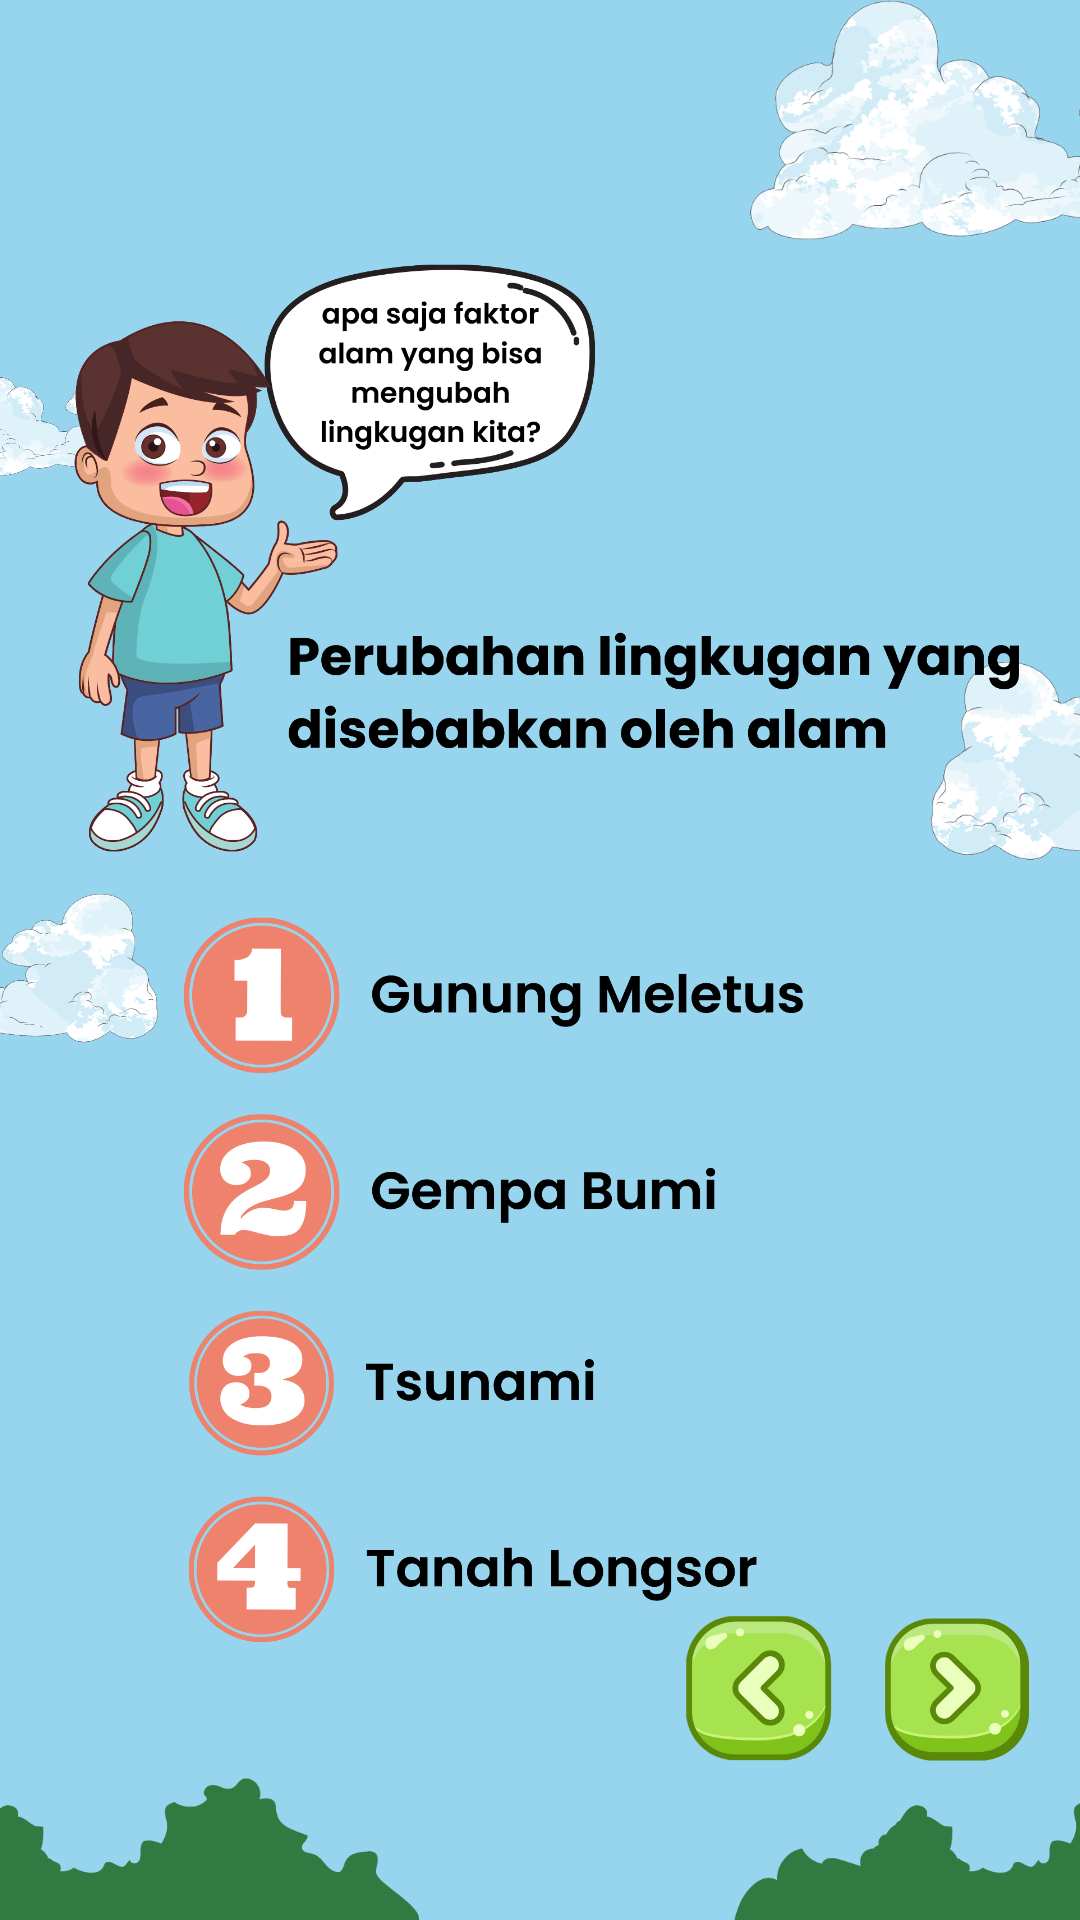

Here is an Android app screen rendered from its layout file. Give the layout XML and the strings, colors and styles it references.
<!-- AndroidManifest.xml: application theme Theme.EcoGuardian -->
<!-- res/layout/activity_six.xml -->
<?xml version="1.0" encoding="utf-8"?>
<androidx.constraintlayout.widget.ConstraintLayout xmlns:android="http://schemas.android.com/apk/res/android"
    xmlns:app="http://schemas.android.com/apk/res-auto"
    xmlns:tools="http://schemas.android.com/tools"
    android:layout_width="match_parent"
    android:layout_height="match_parent"
    android:background="@color/blue_sky"
    tools:context=".SixActivity">

    <include
        layout="@layout/background"
        android:layout_width="match_parent"
        android:layout_height="match_parent"/>
    
    <ImageView
        android:layout_width="match_parent"
        android:layout_height="match_parent"
        android:layout_margin="16dp"
        android:src="@drawable/asset_six"/>

    <ImageView
        android:layout_width="200dp"
        android:layout_height="70dp"
        android:src="@drawable/asset_grass"
        android:layout_marginStart="-60dp"
        android:layout_marginBottom="-12dp"
        app:layout_constraintBottom_toBottomOf="parent"
        app:layout_constraintStart_toStartOf="parent"
        />

    <ImageView
        android:layout_width="200dp"
        android:layout_height="70dp"
        android:src="@drawable/asset_grass"
        android:layout_marginEnd="-84dp"
        android:layout_marginBottom="-12dp"
        app:layout_constraintBottom_toBottomOf="parent"
        app:layout_constraintEnd_toEndOf="parent"
        />

    <ImageButton
        android:id="@+id/btn_prev"
        android:layout_width="50dp"
        android:layout_height="50dp"
        android:background="@drawable/asset_button_prev"
        android:layout_marginEnd="16dp"
        android:layout_marginBottom="52dp"
        app:layout_constraintEnd_toStartOf="@id/btn_next"
        app:layout_constraintBottom_toBottomOf="parent"
        />

    <ImageButton
        android:id="@+id/btn_next"
        android:layout_width="50dp"
        android:layout_height="50dp"
        android:layout_marginEnd="16dp"
        android:layout_marginBottom="52dp"
        android:background="@drawable/asset_btn_next"
        app:layout_constraintBottom_toBottomOf="parent"
        app:layout_constraintEnd_toEndOf="parent"
        />
</androidx.constraintlayout.widget.ConstraintLayout>
<!-- res/layout/background.xml (included above) -->
<?xml version="1.0" encoding="utf-8"?>
<androidx.constraintlayout.widget.ConstraintLayout xmlns:android="http://schemas.android.com/apk/res/android"
    xmlns:app="http://schemas.android.com/apk/res-auto"
    android:layout_width="match_parent"
    android:layout_height="match_parent"
    android:background="@color/blue_sky">

    <ImageView
        android:id="@+id/imageView2"
        android:layout_width="180dp"
        android:layout_height="80dp"
        android:layout_marginEnd="-70dp"
        android:src="@drawable/asset_cloud"
        app:layout_constraintEnd_toEndOf="parent"
        app:layout_constraintTop_toTopOf="parent" />

    <ImageView
        android:id="@+id/imageView4"
        android:layout_width="180dp"
        android:layout_height="80dp"
        android:layout_marginTop="130dp"
        android:layout_marginEnd="-130dp"
        android:scaleX="-1"
        android:src="@drawable/asset_cloud"
        app:layout_constraintEnd_toEndOf="parent"
        app:layout_constraintTop_toBottomOf="@+id/imageView2" />

    <ImageView
        android:layout_width="100dp"
        android:layout_height="50dp"
        android:layout_marginStart="-40dp"
        android:layout_marginTop="32dp"
        android:src="@drawable/asset_cloud"
        app:layout_constraintStart_toStartOf="parent"
        app:layout_constraintTop_toBottomOf="@+id/imageView2" />


    <ImageView
        android:layout_width="140dp"
        android:layout_height="60dp"
        android:layout_marginStart="-85dp"
        android:src="@drawable/asset_cloud"
        app:layout_constraintStart_toStartOf="parent"
        app:layout_constraintTop_toBottomOf="@+id/imageView4" />

</androidx.constraintlayout.widget.ConstraintLayout>
<!-- resources referenced by this layout -->
<resources>
  <color name="blue_sky">#96D5ED</color>
  <!-- drawable asset_btn_next: png bitmap (drawable, 35125 bytes) -->
  <!-- drawable asset_button_prev: png bitmap (drawable, 33254 bytes) -->
  <!-- drawable asset_cloud: png bitmap (drawable, 90269 bytes) -->
  <!-- drawable asset_grass: png bitmap (drawable, 11387 bytes) -->
  <!-- drawable asset_six: png bitmap (drawable, 333895 bytes) -->
  <style name="Theme.EcoGuardian" parent="Theme.MaterialComponents.DayNight.NoActionBar">
          
          <item name="colorPrimary">@color/blue</item>
          <item name="colorPrimaryVariant">@color/blue_sky</item>
          <item name="colorOnPrimary">@color/white</item>
          
          <item name="colorSecondary">@color/blue_sky</item>
          <item name="colorSecondaryVariant">@color/blue</item>
          <item name="colorOnSecondary">@color/black</item>
          
          <item name="android:statusBarColor">?attr/colorPrimaryVariant</item>
          
      </style>
  <color name="blue">#55B8D9</color>
  <color name="white">#FFFFFFFF</color>
  <color name="black">#FF000000</color>
</resources>
